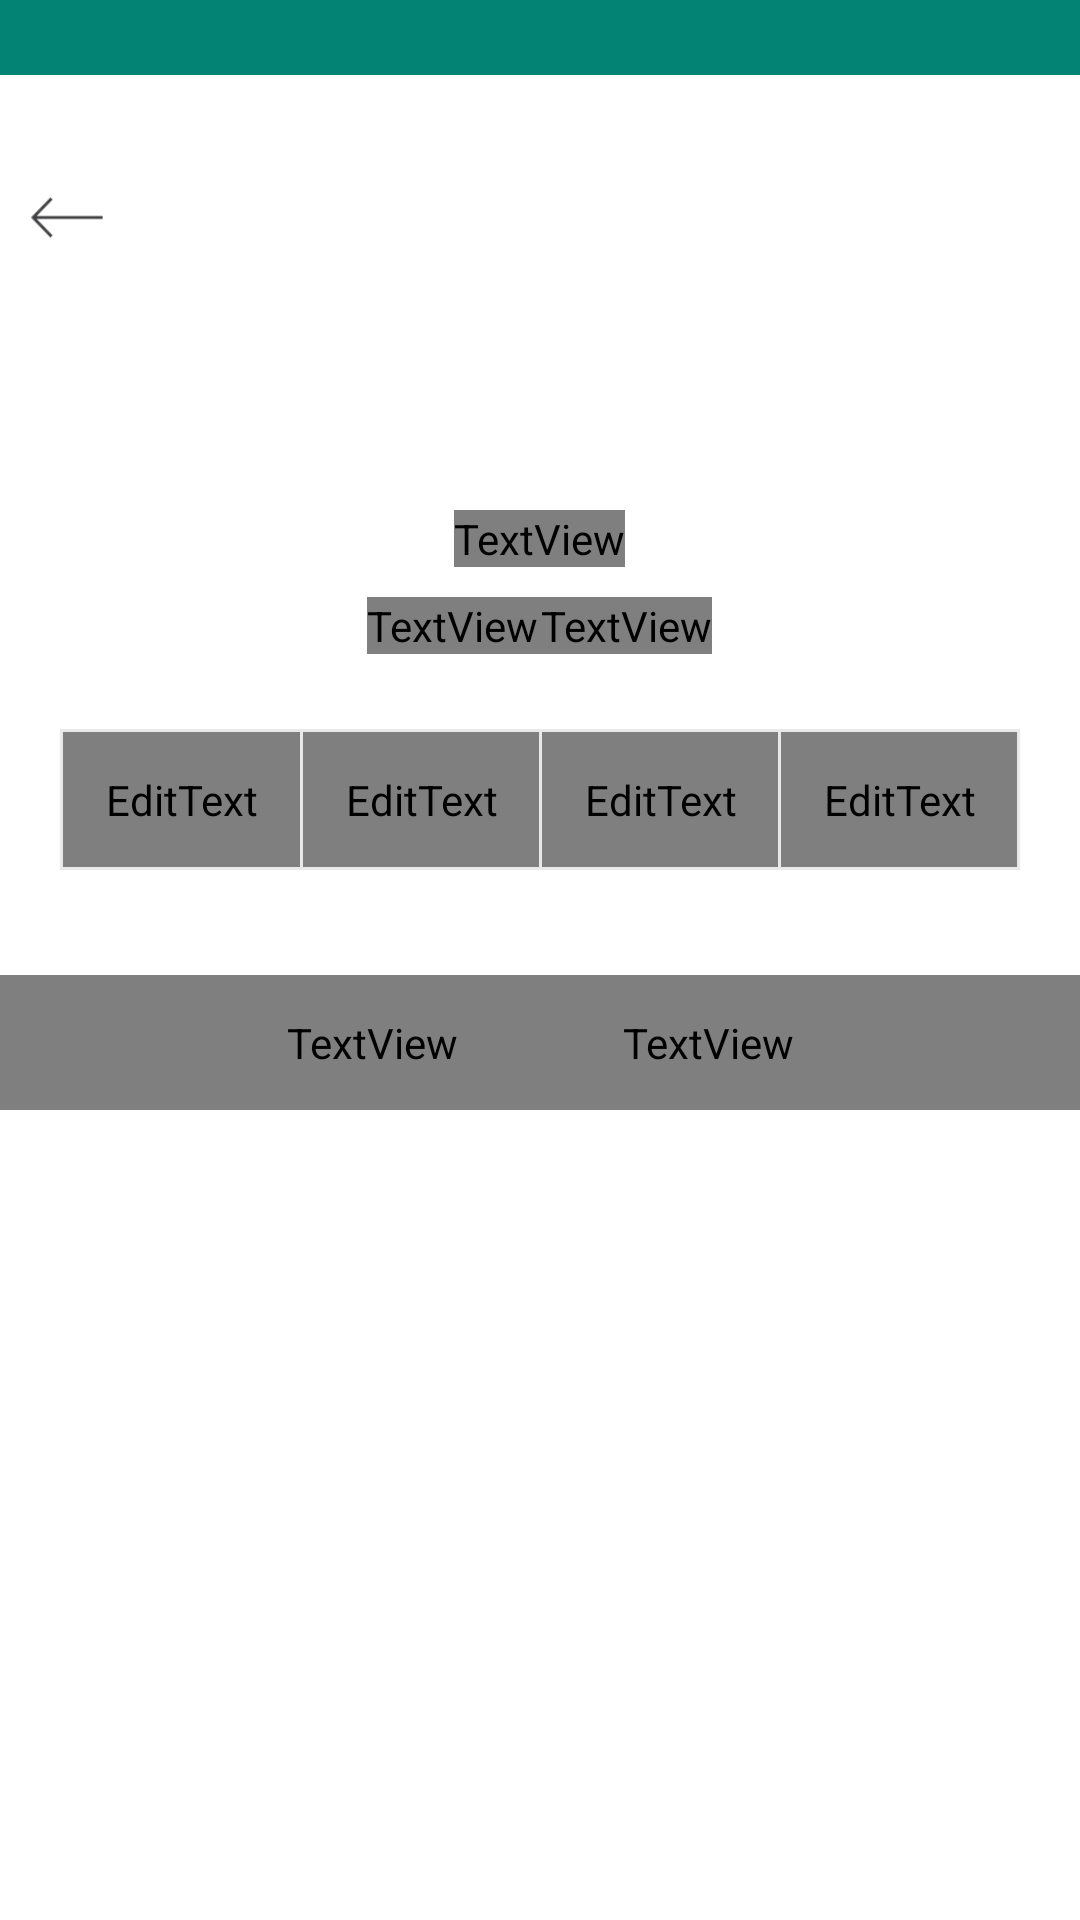

Layout XML and referenced resources for this Android screen:
<!-- AndroidManifest.xml: application theme AppTheme -->
<!-- res/layout/activity_verification.xml -->
<?xml version="1.0" encoding="utf-8"?>
<LinearLayout xmlns:android="http://schemas.android.com/apk/res/android"
    xmlns:custom="http://schemas.android.com/apk/res-auto"
    android:id="@+id/root_view"
    android:layout_width="match_parent"
    android:layout_height="match_parent"
    android:background="@color/bg_color"
    android:orientation="vertical">
    <View
        android:id="@+id/statusBarView"
        android:layout_width="match_parent"
        android:layout_height="25dp"
        android:background="@color/statusbar_color"
        android:layout_alignParentTop="true"
        android:visibility="visible"
        ></View>
    <ImageView
        android:id="@+id/VER_back"
        android:layout_width="25dp"
        android:layout_height="25dp"
        android:layout_marginLeft="10dp"
        android:layout_marginTop="35dp"
        android:src="@drawable/back" />

    <LinearLayout
        android:layout_width="match_parent"
        android:layout_height="wrap_content"
        android:orientation="vertical"
        android:id="@+id/main_layout"
        android:gravity="center"
        android:background="@color/bg_color"
        android:layout_marginTop="85dp"
        android:layout_below="@id/VER_back"
        android:layout_centerInParent="true">
        <TextView
            android:id="@+id/VERIFICATION_username_txt"
            android:layout_width="wrap_content"
            android:layout_height="wrap_content"
            android:layout_centerHorizontal="true"
            android:text="HI, jay kapasi"
            android:textAllCaps="false"
            android:textColor="#acacac"
            android:textSize="16sp"
            android:fontFamily="@string/benton_sans_book"
            android:typeface="normal"/>

    <LinearLayout
        android:id="@+id/phone_no_layout"
        android:layout_width="match_parent"
        android:layout_height="wrap_content"
        android:gravity="center"
        android:layout_marginTop="10dp"
        android:orientation="horizontal"
        >
        <TextView
            android:id="@+id/VERIFICATION_code_sent_txt"
            android:layout_width="wrap_content"
            android:layout_height="wrap_content"


            android:text="verification code sent to "
            android:textAllCaps="false"
            android:textColor="#acacac"
            android:textSize="12sp"
            android:fontFamily="@string/benton_sans_book"
            android:typeface="normal" />
        <TextView
            android:id="@+id/VERIFICATION_phone_txt"
            android:layout_width="wrap_content"
            android:layout_height="wrap_content"
            android:paddingLeft="1dp"
            android:layout_alignRight="@+id/VERIFICATION_code_sent_txt"

            android:text="9664227310"
            android:textAllCaps="false"
            android:textColor="#acacac"
            android:textSize="12sp"
            android:fontFamily="@string/benton_sans_medium"
            android:typeface="normal" />
    </LinearLayout>

        <LinearLayout
            android:id="@+id/VERIFICATION_code_edt"
            android:layout_width="match_parent"
            android:layout_height="wrap_content"
            android:layout_marginLeft="20dp"
            android:layout_marginRight="20dp"
            android:layout_marginTop="25dp"
            android:orientation="vertical">
<LinearLayout
    android:layout_width="match_parent"
    android:layout_height="1dp"
    android:orientation="vertical">
    <View
        android:layout_width="match_parent"
        android:layout_height="1dp"
        android:background="#30898989"
        ></View>
</LinearLayout>
          <LinearLayout
              android:layout_width="match_parent"
              android:layout_height="wrap_content"
              android:orientation="horizontal"
              android:id="@+id/top_line">
                <View
                    android:layout_width="1dp"
                    android:layout_height="45dp"
                    android:background="#30898989"
                    ></View>
        <EditText
                    android:id="@+id/VERIFICATION_code_one"
                    android:layout_width="285dp"
                    android:layout_height="45dp"
                    android:layout_weight="1"
                    android:background="@drawable/verification_text_border"
                    android:gravity="center"
                    android:inputType="number"
                    android:maxLength="1"
                    android:textColor="#acacac"
                    android:textCursorDrawable="@drawable/cursor_background"
                    android:textSize="18sp"
                    android:fontFamily="@string/benton_sans_book"
                    android:typeface="normal"
                    />


                <View
                    android:layout_width="1dp"
                    android:layout_height="45dp"
                    android:background="#30898989"></View>
                <EditText
                    android:id="@+id/VERIFICATION_code_two"
                    android:layout_width="285dp"
                    android:layout_height="45dp"
                    android:layout_weight="1"

                    android:gravity="center"
                    android:inputType="number"
                    android:maxLength="1"
                    android:textColor="#acacac"
                    android:background="@drawable/verification_text_border"
                    android:textSize="18sp"
                    android:fontFamily="@string/benton_sans_book"
                    android:typeface="normal" />

                <View
                    android:layout_width="1dp"
                    android:layout_height="45dp"
                    android:background="#30898989"></View>

                <EditText
                    android:id="@+id/VERIFICATION_code_three"
                    android:layout_width="285dp"
                    android:layout_height="45dp"
                    android:layout_weight="1"

                    android:gravity="center"
                    android:inputType="number"
                    android:maxLength="1"
                    android:textColor="#acacac"
                    android:background="@drawable/verification_text_border"
                    android:textSize="18sp"
                    android:fontFamily="@string/benton_sans_book"
                    android:typeface="normal" />

                <View
                    android:layout_width="1dp"
                    android:layout_height="45dp"
                    android:background="#30898989"></View>

                <EditText
                    android:id="@+id/VERIFICATION_code_four"
                    android:layout_width="285dp"
                    android:layout_height="45dp"
                    android:layout_weight="1"

                    android:gravity="center"
                    android:inputType="number"
                    android:maxLength="1"
                    android:textColor="#acacac"
                    android:background="@drawable/verification_text_border"
                    android:textSize="18sp"
                    android:fontFamily="@string/benton_sans_book"
                    android:typeface="normal" />
                <View
                    android:layout_width="1dp"
                    android:layout_height="45dp"
                    android:background="#30898989"></View>
          </LinearLayout>
            <LinearLayout
                android:layout_width="match_parent"
                android:layout_height="1dp"
                android:orientation="vertical"
                android:id="@+id/bottom_line">
                <View
                    android:layout_width="match_parent"
                    android:layout_height="1dp"
                    android:background="#30898989"
                    ></View>
            </LinearLayout>

        </LinearLayout>
        <LinearLayout
            android:id="@+id/VERIFICATION_resend"
            android:layout_width="match_parent"
            android:layout_height="wrap_content"

            android:layout_marginTop="35dp"
            android:orientation="horizontal">

            <TextView
                android:id="@+id/VERIFICATION_sms_resend_txt"
                android:layout_weight="5"
                android:layout_width="0dp"
                android:layout_height="45dp"
                android:gravity="left|center_vertical"
                android:paddingLeft="68dp"
                android:text="Resend SMS"
                android:textColor="#acacac"
                android:textSize="11sp"
                android:fontFamily="@string/benton_sans_book"
                android:typeface="normal" />

            <TextView
                android:id="@+id/VERIFICATION_voice_call_txt"
                android:layout_width="0dp"
                android:gravity="right|center_vertical"
                android:paddingRight="68dp"
                android:layout_height="45dp"
                android:layout_weight="5"
                android:text="Voice Call"
                android:textColor="#acacac"
                android:textSize="11sp"
                android:fontFamily="@string/benton_sans_book"
                android:typeface="normal" />
        </LinearLayout>
    </LinearLayout>

</LinearLayout>
<!-- resources referenced by this layout -->
<resources>
  <color name="bg_color">#ffffff</color>
  <color name="statusbar_color">#028373</color>
  <!-- drawable back: png bitmap (drawable-xhdpi, 3361 bytes) -->
  <!-- drawable verification_text_border (drawable) -->
  <?xml version="1.0" encoding="utf-8"?>
  <layer-list xmlns:android="http://schemas.android.com/apk/res/android"
      android:layout_width="match_parent" android:layout_height="match_parent">
  
      <stroke
          android:width="1dp"
          android:color="#ffffff"
  
          />
  </layer-list>
  <string name="benton_sans_book">BentonSansBook.otf</string>
  <string name="benton_sans_medium">BentonSansMedium.otf</string>
  <style name="AppTheme" parent="Theme.AppCompat.Light.NoActionBar">
          
          
          <item name="android:windowEnableSplitTouch">false</item>
          <item name="android:splitMotionEvents">false</item>
          <item name="colorPrimary">@color/new_btn_color</item>
          <item name="colorPrimaryDark">@color/statusbar_color</item>
          <item name="android:textAllCaps">false</item>
          <item name="android:fitsSystemWindows">true</item>
          <item name="android:windowNoTitle">true</item>
          
  
  
          
      </style>
  <color name="new_btn_color">#00c6ae</color>
</resources>
